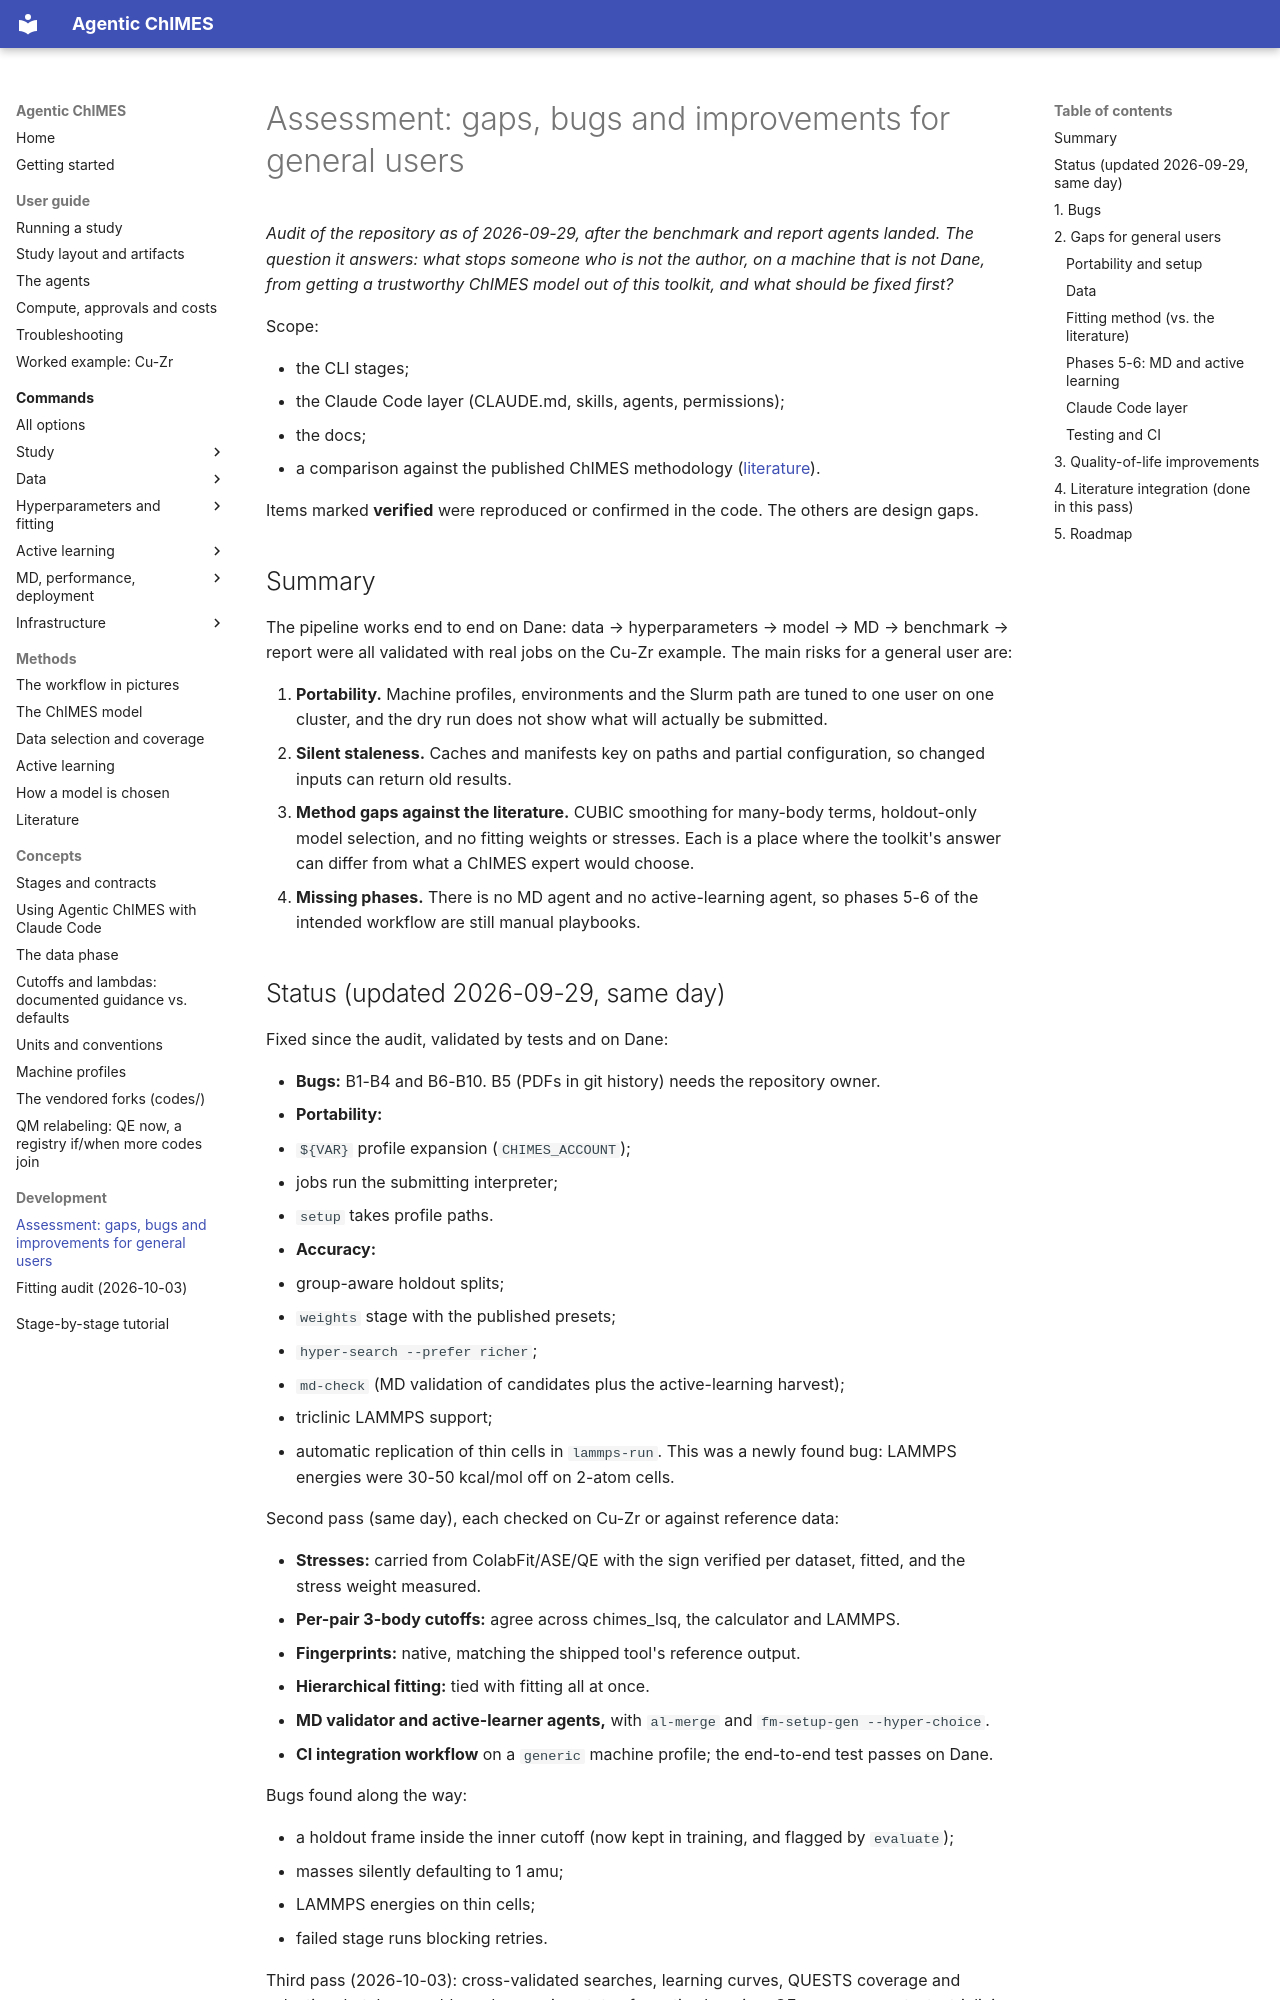

repository: laubachb/Agentic-ChIMES · page: development/assessment/index.html · generator: mkdocs

# Assessment: gaps, bugs and improvements for general users

*Audit of the repository as of 2026-09-29, after the benchmark and report
agents landed. The question it answers: what stops someone who is not
the author, on a machine that is not Dane, from getting a trustworthy
ChIMES model out of this toolkit, and what should be fixed first?*

Scope:

- the CLI stages;
- the Claude Code layer (CLAUDE.md, skills, agents, permissions);
- the docs;
- a comparison against the published ChIMES methodology
  ([literature](../concepts/literature.md)).

Items marked **verified** were reproduced or confirmed in the code. The
others are design gaps.

## Summary

The pipeline works end to end on Dane: data → hyperparameters → model →
MD → benchmark → report were all validated with real jobs on the Cu-Zr
example. The main risks for a general user are:

1. **Portability.** Machine profiles, environments and the Slurm path are
   tuned to one user on one cluster, and the dry run does not show what will
   actually be submitted.
2. **Silent staleness.** Caches and manifests key on paths and partial
   configuration, so changed inputs can return old results.
3. **Method gaps against the literature.** CUBIC smoothing for many-body
   terms, holdout-only model selection, and no fitting weights or stresses.
   Each is a place where the toolkit's answer can differ from what a ChIMES
   expert would choose.
4. **Missing phases.** There is no MD agent and no active-learning agent,
   so phases 5-6 of the intended workflow are still manual playbooks.
